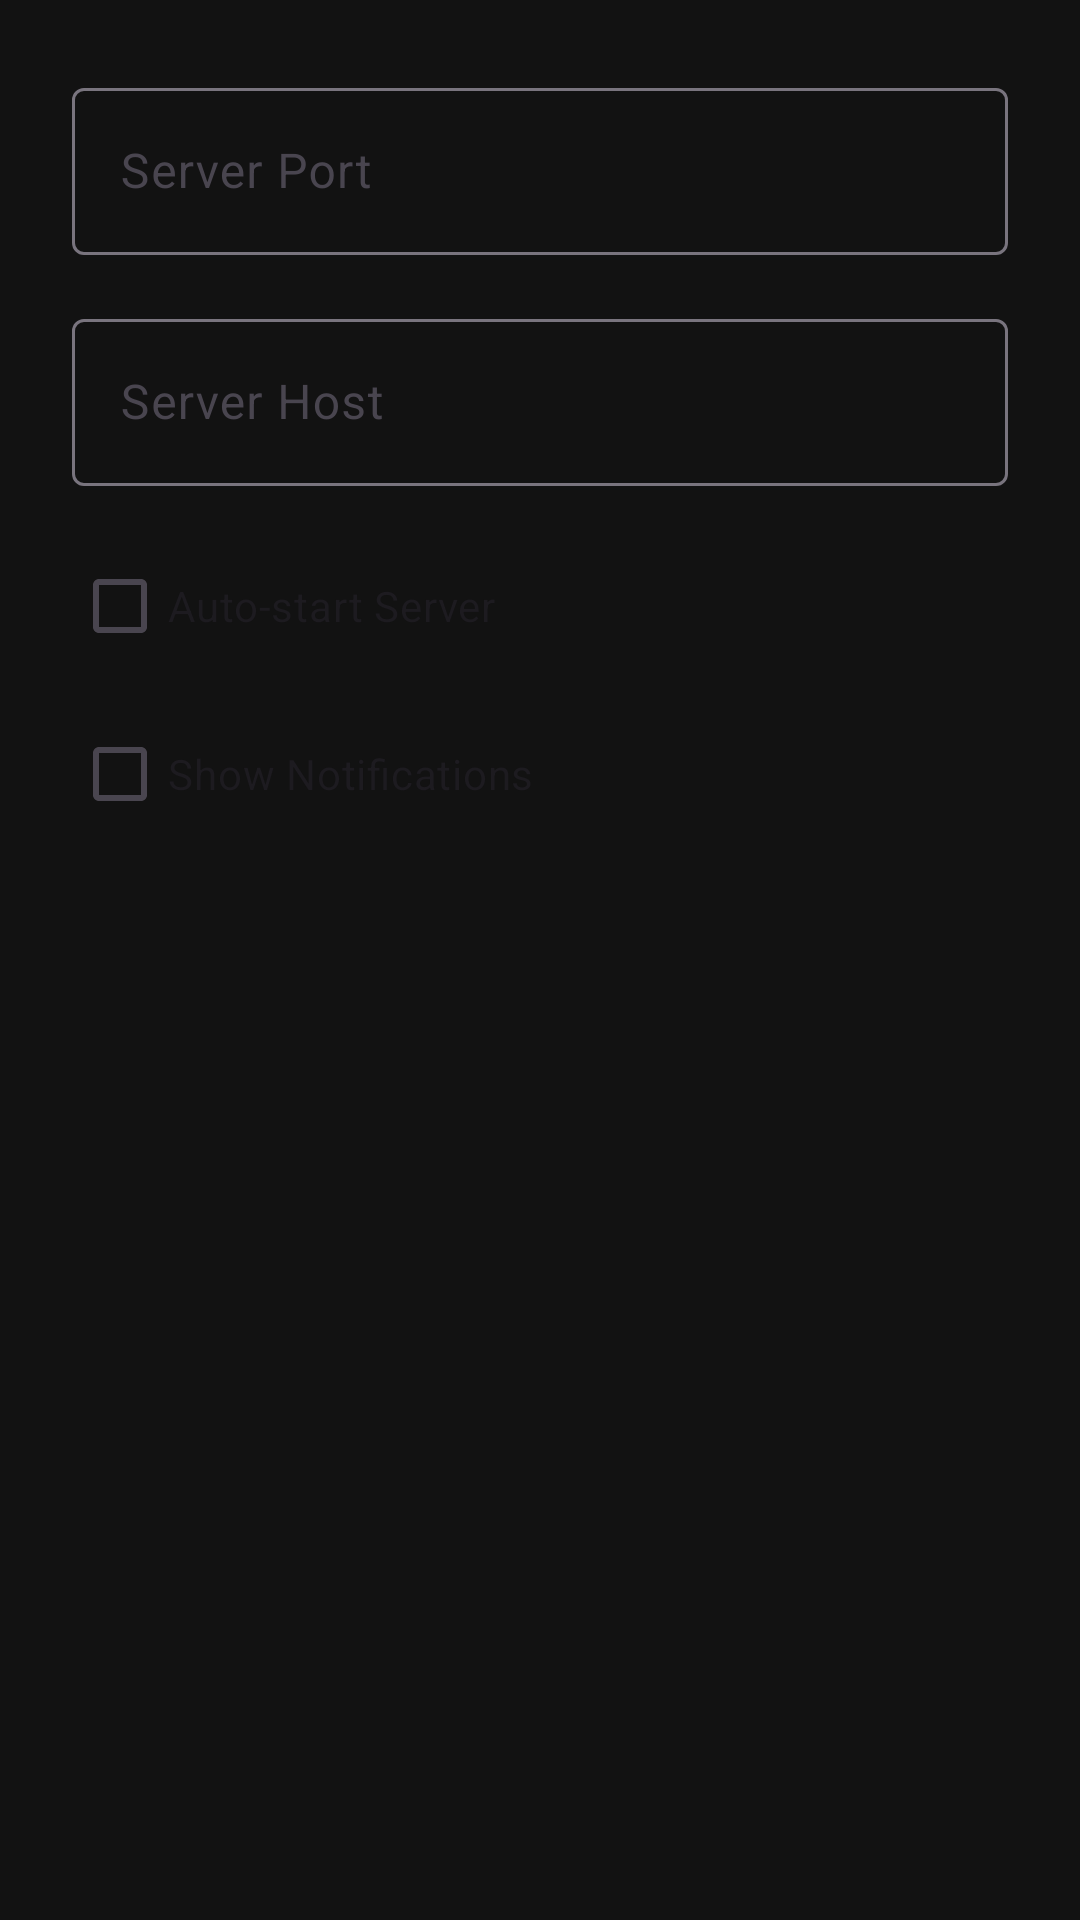

The Android layout XML behind this screen, and the referenced resources:
<!-- AndroidManifest.xml: application theme Theme.FreeClaudeCode -->
<!-- res/layout/dialog_settings.xml -->
<?xml version="1.0" encoding="utf-8"?>
<LinearLayout xmlns:android="http://schemas.android.com/apk/res/android"
    android:layout_width="match_parent"
    android:layout_height="wrap_content"
    android:orientation="vertical"
    android:padding="24dp">

    <com.google.android.material.textfield.TextInputLayout
        android:layout_width="match_parent"
        android:layout_height="wrap_content"
        android:hint="@string/pref_title_port"
        android:layout_marginBottom="16dp">

        <com.google.android.material.textfield.TextInputEditText
            android:id="@+id/etPort"
            android:layout_width="match_parent"
            android:layout_height="wrap_content"
            android:inputType="number"
            android:maxLength="5" />
    </com.google.android.material.textfield.TextInputLayout>

    <com.google.android.material.textfield.TextInputLayout
        android:layout_width="match_parent"
        android:layout_height="wrap_content"
        android:hint="@string/pref_title_host"
        android:layout_marginBottom="16dp">

        <com.google.android.material.textfield.TextInputEditText
            android:id="@+id/etHost"
            android:layout_width="match_parent"
            android:layout_height="wrap_content"
            android:inputType="textUri" />
    </com.google.android.material.textfield.TextInputLayout>

    <CheckBox
        android:id="@+id/cbAutoStart"
        android:layout_width="match_parent"
        android:layout_height="wrap_content"
        android:text="@string/pref_title_auto_start"
        android:layout_marginBottom="8dp" />

    <CheckBox
        android:id="@+id/cbNotifications"
        android:layout_width="match_parent"
        android:layout_height="wrap_content"
        android:text="@string/pref_title_show_notifications" />

</LinearLayout>
<!-- resources referenced by this layout -->
<resources>
  <string name="pref_title_auto_start">Auto-start Server</string>
  <string name="pref_title_host">Server Host</string>
  <string name="pref_title_port">Server Port</string>
  <string name="pref_title_show_notifications">Show Notifications</string>
  <style name="Theme.FreeClaudeCode" parent="Theme.Material3.DayNight.NoActionBar">
          
          <item name="colorPrimary">@color/purple_500</item>
          <item name="colorPrimaryVariant">@color/purple_700</item>
          <item name="colorOnPrimary">@color/white</item>
          
          <item name="colorSecondary">@color/teal_200</item>
          <item name="colorSecondaryVariant">@color/teal_700</item>
          <item name="colorOnSecondary">@color/black</item>
          
          <item name="android:statusBarColor">@android:color/transparent</item>
          <item name="android:windowLightStatusBar">false</item>
          
          <item name="android:windowBackground">@color/background</item>
          <item name="colorSurface">@color/surface</item>
          <item name="colorOnSurface">@color/on_surface</item>
      </style>
  <color name="purple_500">#FF6200EE</color>
  <color name="purple_700">#FF3700B3</color>
  <color name="white">#FFFFFFFF</color>
  <color name="teal_200">#FF03DAC5</color>
  <color name="teal_700">#FF018786</color>
  <color name="black">#FF000000</color>
  <color name="background">#FF121212</color>
  <color name="surface">#FF1E1E1E</color>
  <color name="on_surface">#FFFFFFFF</color>
</resources>
